Run: headless pygame with SDL's dummy video driver; simulated clock (each Clock.tick advances the game by its frame time, no real sleeping); random seed 0; keys injected as events and as key.get_pressed() state; no mouse input.
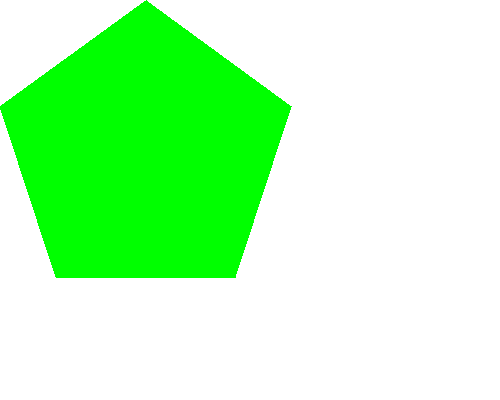
Frame 1 of 4 · flips 1–60 · no input
Frame 2 of 4 · flips 61–180 · tapped SPACE, RETURN · held RIGHT (→), D · screen unchanged from frame 1, image omitted
Frame 3 of 4 · flips 181–300 · held DOWN (↓), S · screen unchanged from frame 2, image omitted
Frame 4 of 4 · flips 301–420 · held LEFT (←), A, UP (↑), W · screen unchanged from frame 3, image omitted

The pygame program that drew these frames:

import pygame
import sys
from pygame.locals import *

pygame.init()

DISPLAYSURF = pygame.display.set_mode((500,400), 0, 32)
pygame.display.set_caption('Drawing')

BLACK=(0,0,0)
WHITE=(255,255,255)
RED=(255,0,0)
GREEN=(0,255,0)
BLUE=(0,0,255)

DISPLAYSURF.fill(WHITE)

pygame.draw.polygon(DISPLAYSURF, GREEN, ((146,0), (291,106), (235,277), (56,277), (0,106)))

while True:
    for event in pygame.event.get():
        if event.type == QUIT:
            pygame.quit()
            sys.exit()
    pygame.display.update()

                    
